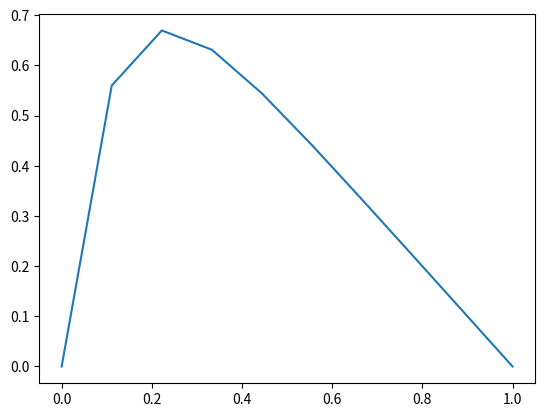

Python code for this plot:
import numpy as np
import matplotlib.pyplot as plt

n = 10
h = 1 / (n + 1)
x = np.linspace(0,1,n)

u = 1 - (1 - np.exp(-10)) * x - np.exp(-10 * x)

f = np.zeros(n)
A = np.zeros((n,n))
a = np.full(10, 2)

for i in range(n-1):
    f[i] = - (u[i+1] + u[i-1] - 2 * u[i]) / h**2


z = 2

plt.plot(x,u)
plt.show()
